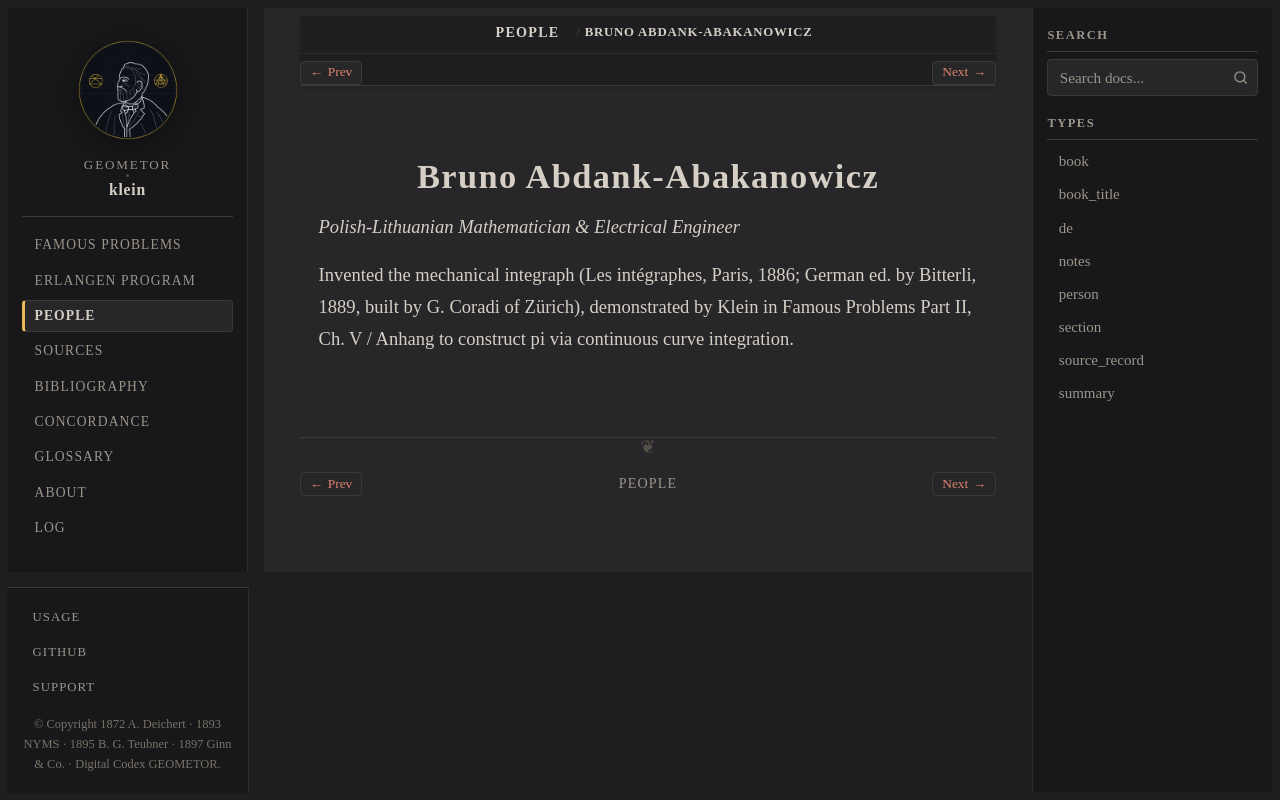

repository: geometor/klein · page: people/abakanowicz.html · generator: sphinx

:type: person
:death_year: 1900
:death_label: 1900
:lifespan: 1852 – 1900
:excerpt: Polish-Lithuanian Mathematician & Electrical Engineer

.. _person-abakanowicz:

Bruno Abdank-Abakanowicz
========================

*Polish-Lithuanian Mathematician & Electrical Engineer*

Invented the mechanical integraph (Les intégraphes, Paris, 1886; German ed. by Bitterli, 1889, built by G. Coradi of Zürich), demonstrated by Klein in Famous Problems Part II, Ch. V / Anhang to construct pi via continuous curve integration.
